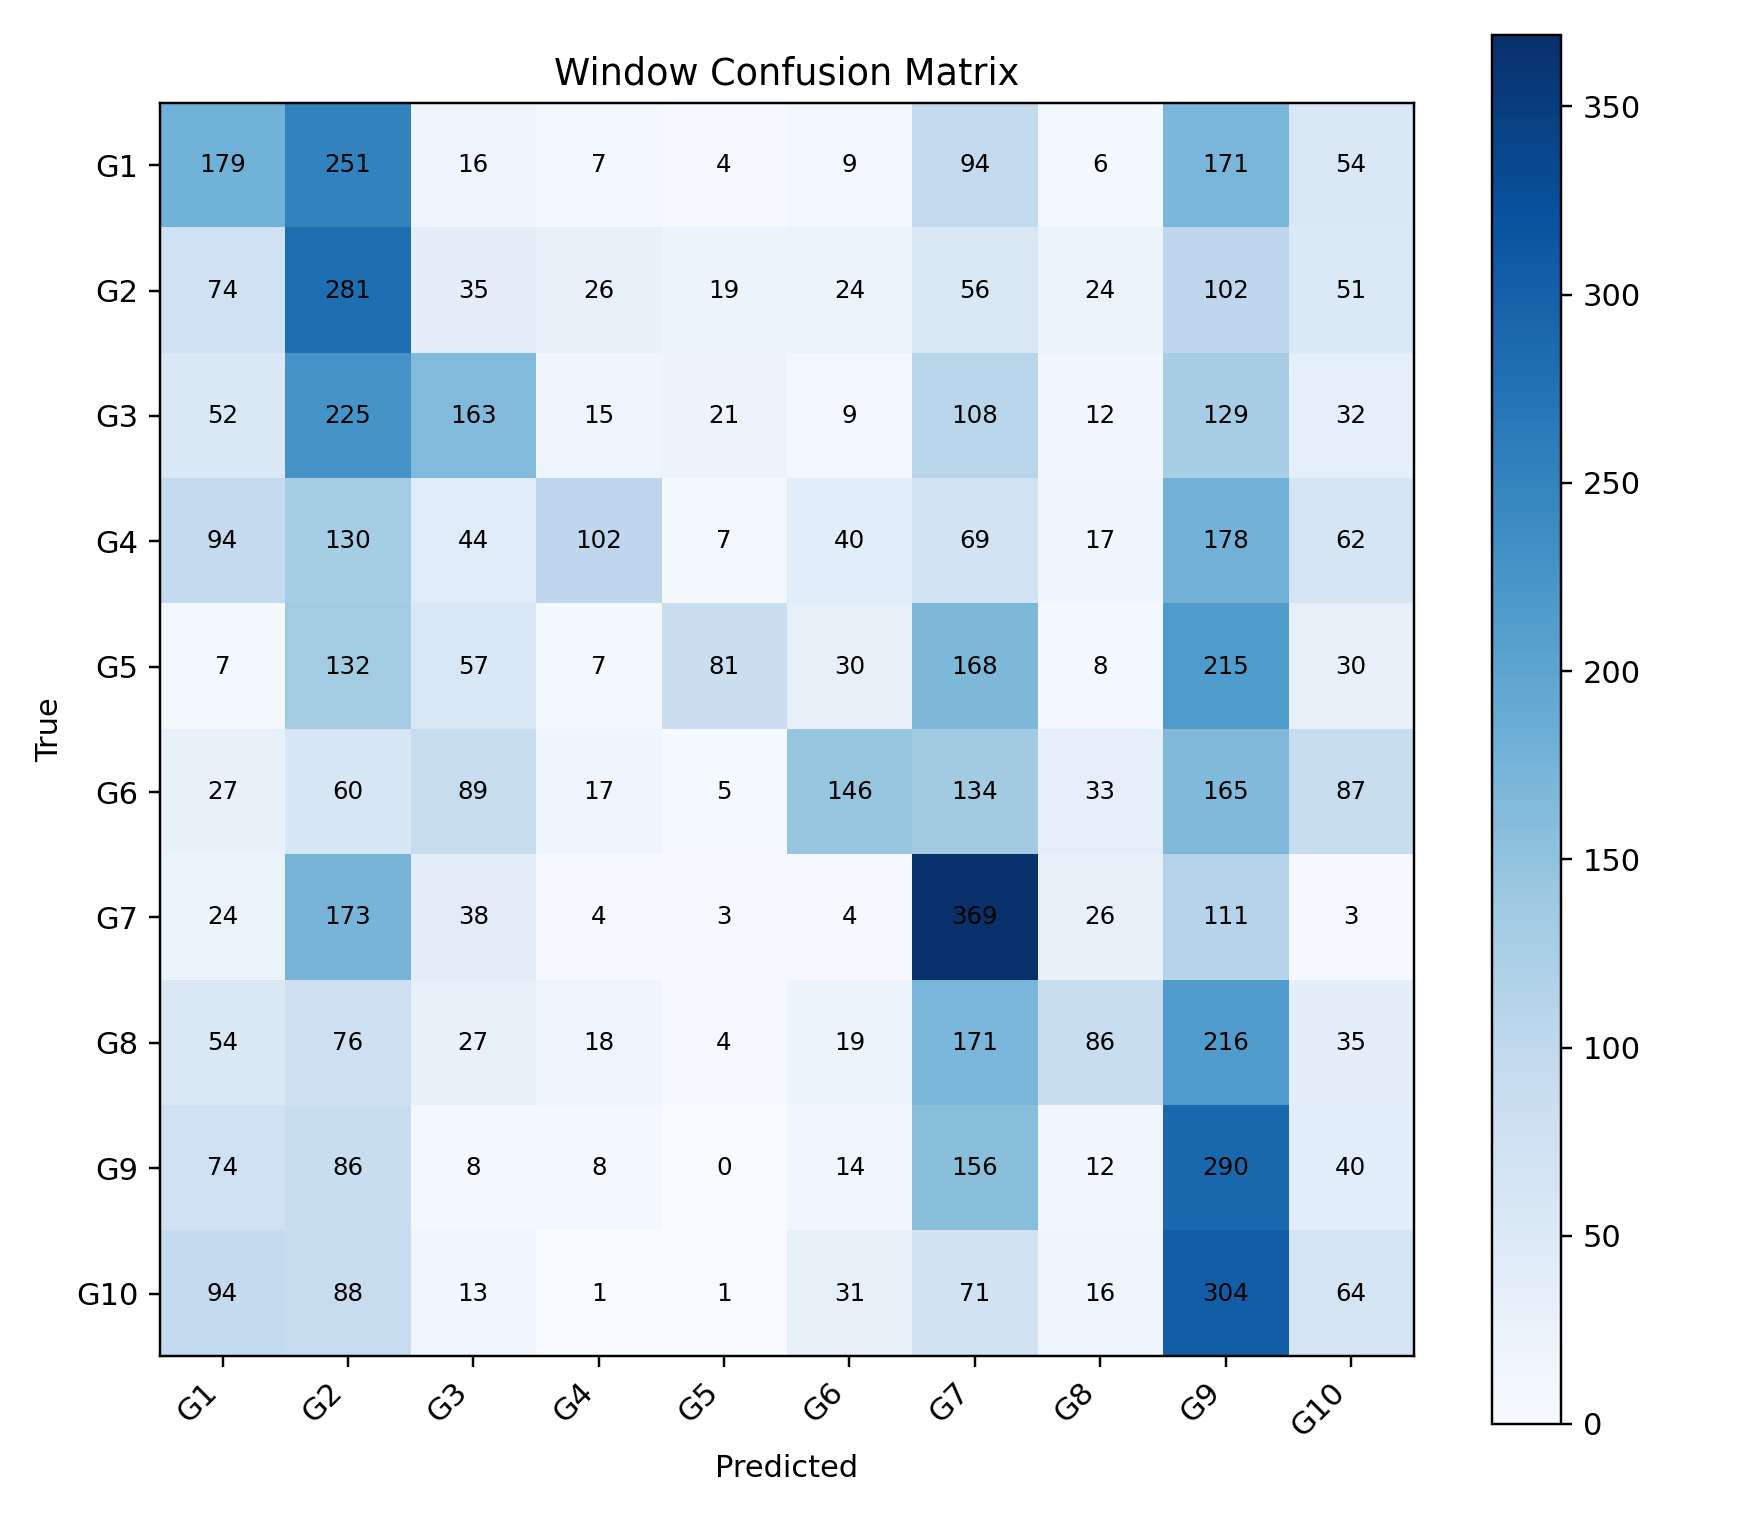

Data behind this chart, as committed beside it:
, G1, G2, G3, G4, G5, G6, G7, G8, G9, G10
G1, 179, 251, 16, 7, 4, 9, 94, 6, 171, 54
G2, 74, 281, 35, 26, 19, 24, 56, 24, 102, 51
G3, 52, 225, 163, 15, 21, 9, 108, 12, 129, 32
G4, 94, 130, 44, 102, 7, 40, 69, 17, 178, 62
G5, 7, 132, 57, 7, 81, 30, 168, 8, 215, 30
G6, 27, 60, 89, 17, 5, 146, 134, 33, 165, 87
G7, 24, 173, 38, 4, 3, 4, 369, 26, 111, 3
G8, 54, 76, 27, 18, 4, 19, 171, 86, 216, 35
G9, 74, 86, 8, 8, 0, 14, 156, 12, 290, 40
G10, 94, 88, 13, 1, 1, 31, 71, 16, 304, 64
